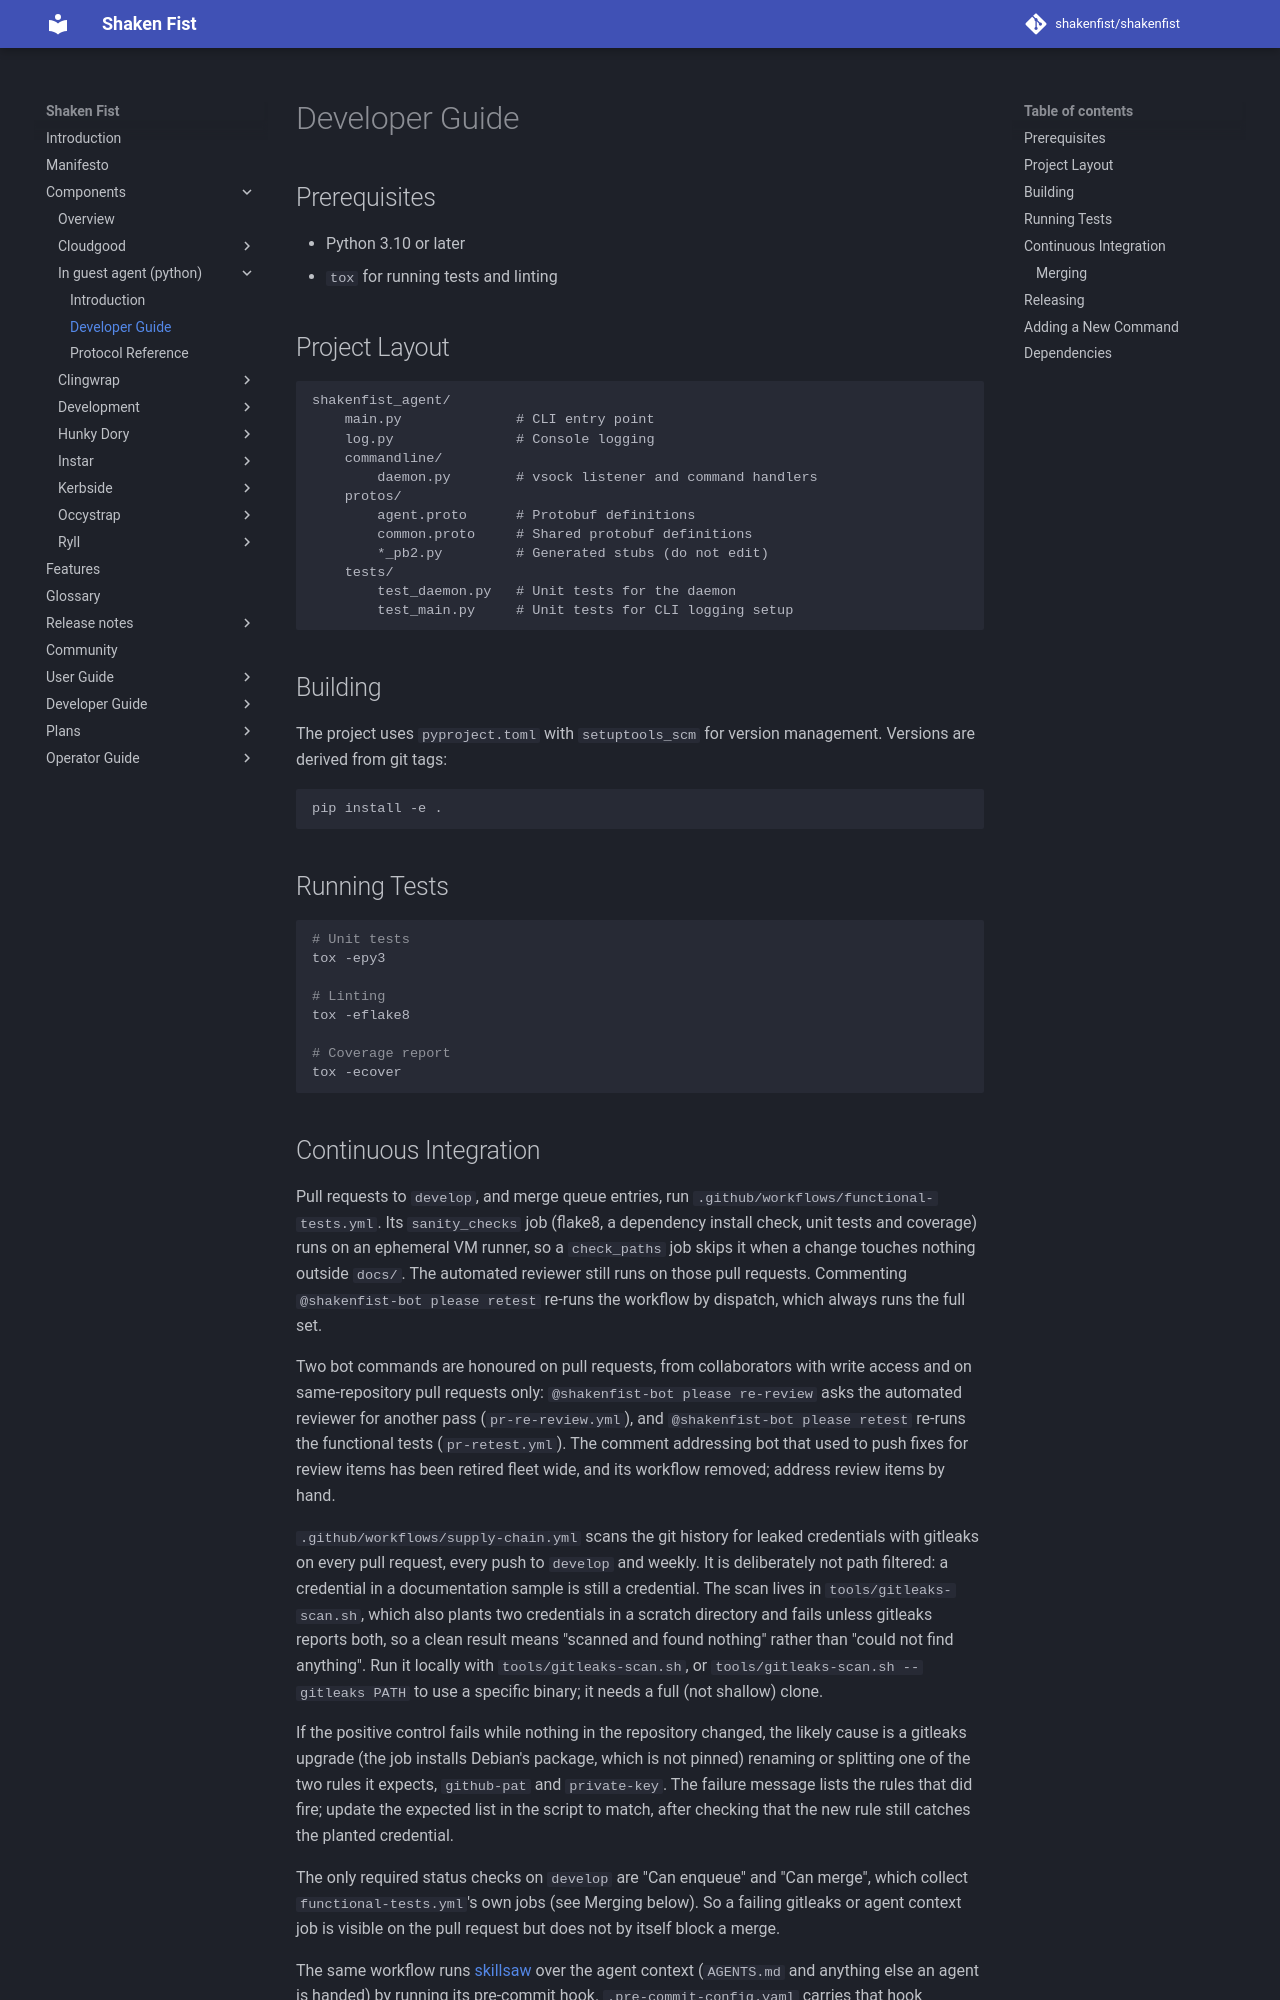

repository: shakenfist/shakenfist · page: components/agent-python/developer-guide/index.html · generator: mkdocs

# Developer Guide

## Prerequisites

- Python 3.10 or later
- `tox` for running tests and linting

## Project Layout

```
shakenfist_agent/
    main.py              # CLI entry point
    log.py               # Console logging
    commandline/
        daemon.py        # vsock listener and command handlers
    protos/
        agent.proto      # Protobuf definitions
        common.proto     # Shared protobuf definitions
        *_pb2.py         # Generated stubs (do not edit)
    tests/
        test_daemon.py   # Unit tests for the daemon
        test_main.py     # Unit tests for CLI logging setup
```

## Building

The project uses `pyproject.toml` with `setuptools_scm` for
version management. Versions are derived from git tags:

```bash
pip install -e .
```

## Running Tests

```bash
# Unit tests
tox -epy3

# Linting
tox -eflake8

# Coverage report
tox -ecover
```

## Continuous Integration

Pull requests to `develop`, and merge queue entries, run
`.github/workflows/functional-tests.yml`. Its `sanity_checks` job
(flake8, a dependency install check, unit tests and coverage) runs on
an ephemeral VM runner, so a `check_paths` job skips it when a change
touches nothing outside `docs/`. The automated reviewer still runs on
those pull requests. Commenting
`@shakenfist-bot please retest` re-runs the workflow by dispatch, which
always runs the full set.

Two bot commands are honoured on pull requests, from collaborators
with write access and on same-repository pull requests only:
`@shakenfist-bot please re-review` asks the automated reviewer for
another pass (`pr-re-review.yml`), and `@shakenfist-bot please retest`
re-runs the functional tests (`pr-retest.yml`). The comment addressing
bot that used to push fixes for review items has been retired fleet
wide, and its workflow removed; address review items by hand.

`.github/workflows/supply-chain.yml` scans the git history for leaked
credentials with gitleaks on every pull request, every push to
`develop` and weekly. It is deliberately not path filtered: a
credential in a documentation sample is still a credential. The scan
lives in `tools/gitleaks-scan.sh`, which also plants two credentials in
a scratch directory and fails unless gitleaks reports both, so a clean
result means "scanned and found nothing" rather than "could not find
anything". Run it locally with `tools/gitleaks-scan.sh`, or
`tools/gitleaks-scan.sh --gitleaks PATH` to use a specific binary; it
needs a full (not shallow) clone.

If the positive control fails while nothing in the repository changed,
the likely cause is a gitleaks upgrade (the job installs Debian's
package, which is not pinned) renaming or splitting one of the two rules
it expects, `github-pat` and `private-key`. The failure message lists
the rules that did fire; update the expected list in the script to
match, after checking that the new rule still catches the planted
credential.

The only required status checks on `develop` are "Can enqueue" and
"Can merge", which collect `functional-tests.yml`'s own jobs (see
Merging below). So a failing gitleaks or agent context job is visible
on the pull request but does not by itself block a merge.

The same workflow runs [skillsaw](https://skillsaw.org/) over the agent
context (`AGENTS.md` and anything else an agent is handed) by running
its pre-commit hook. `.pre-commit-config.yaml` carries that hook
alongside actionlint and shellcheck, so run `pre-commit install` once
per clone and `pre-commit run --all-files` before proposing a change.
